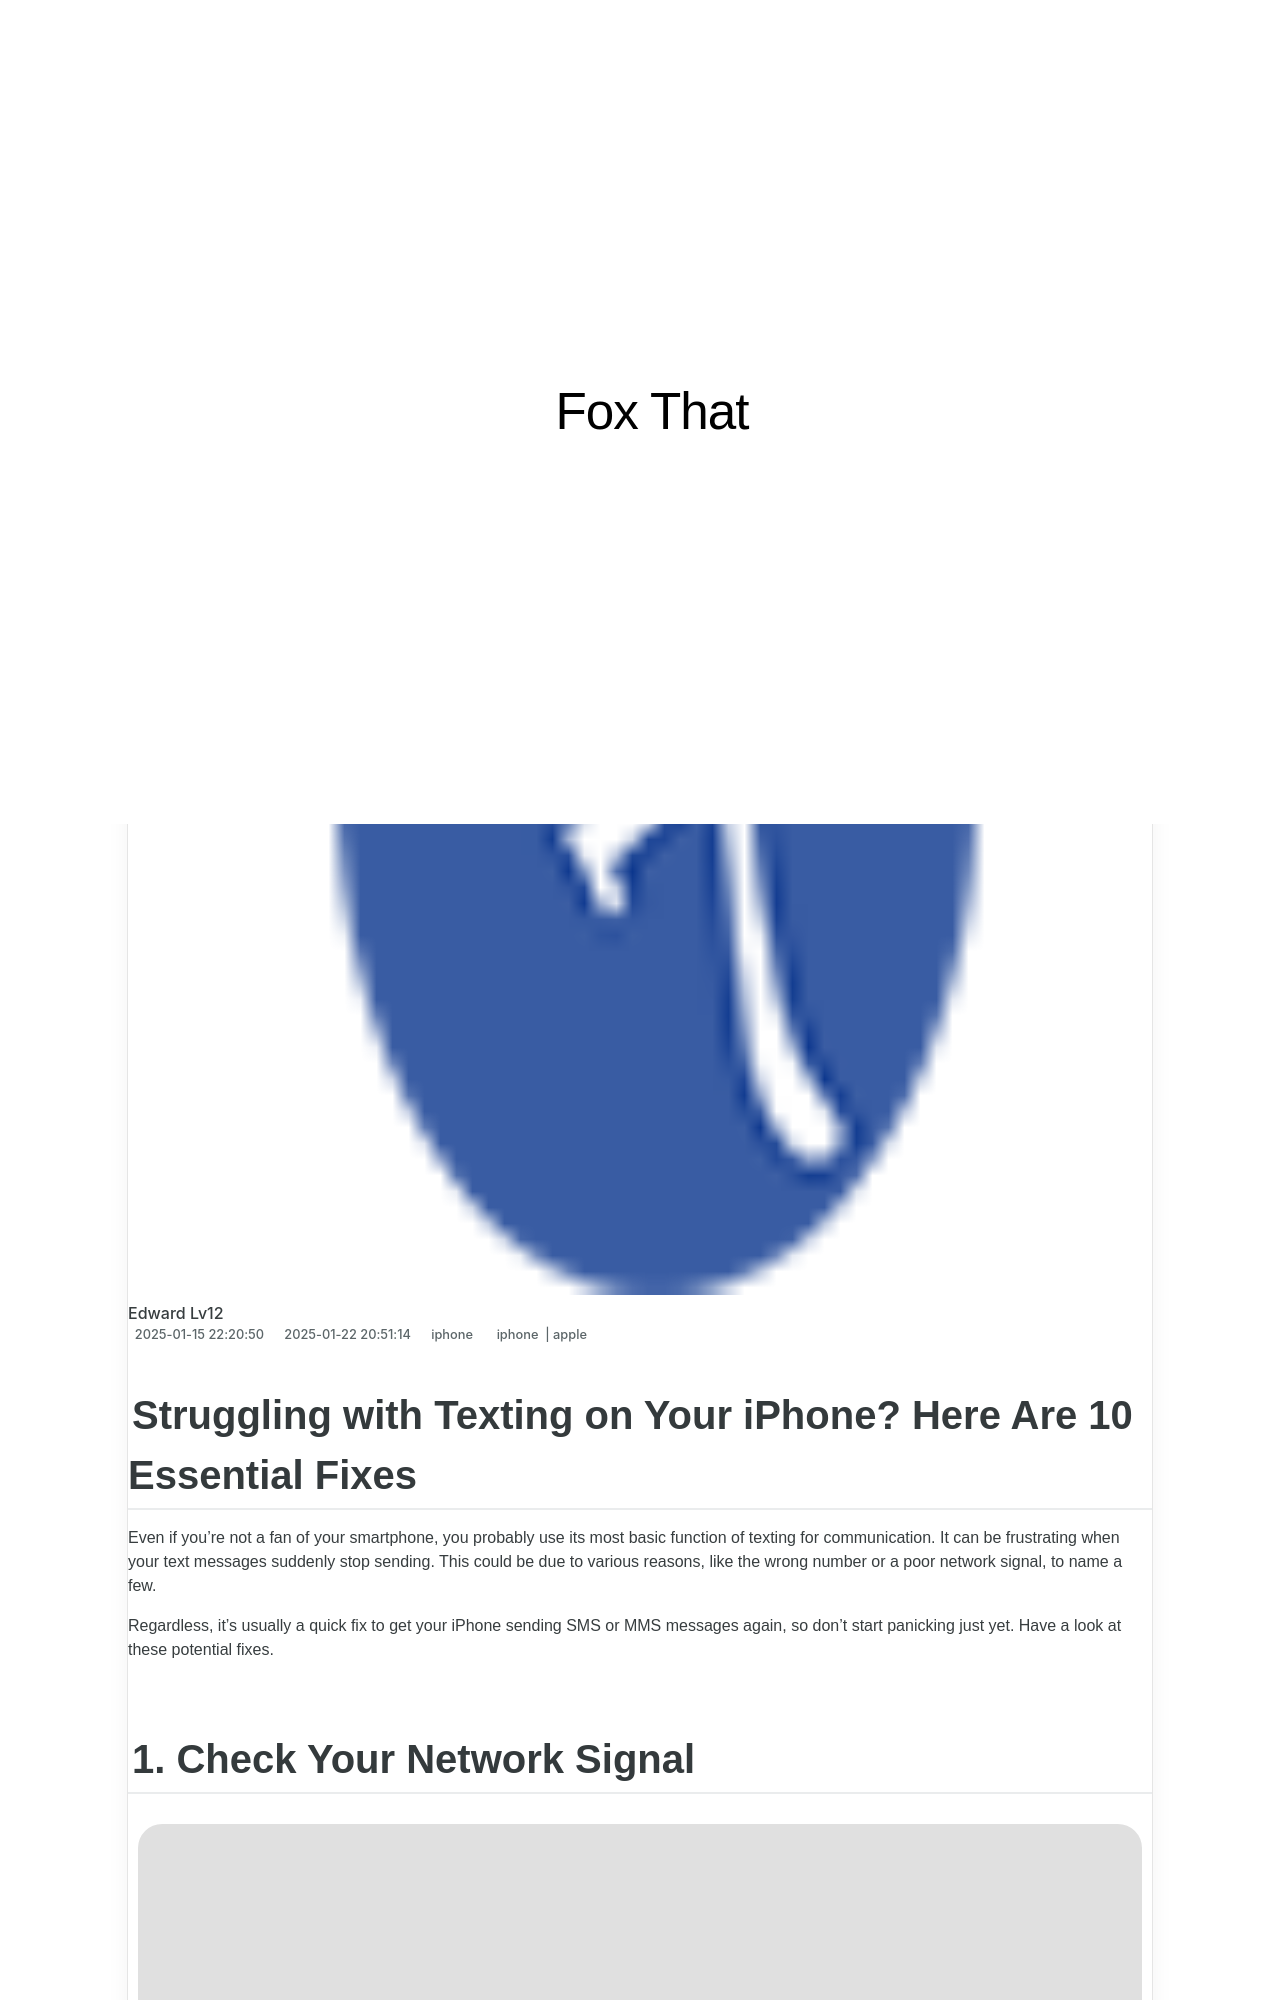

repository: techidaily/site-fox-that · page: 1721446055653-struggling-with-texting-on-your-iphone-here-are-10-essential-fixes/index.html · generator: jekyll

---
title: Struggling with Texting on Your iPhone? Here Are 10 Essential Fixes
date: 2025-01-15T22:20:50.959Z
updated: 2025-01-22T20:51:14.264Z
tags:
  - iphone
  - apple
categories:
  - iphone
description: This Article Describes Struggling with Texting on Your iPhone? Here Are 10 Essential Fixes
excerpt: This Article Describes Struggling with Texting on Your iPhone? Here Are 10 Essential Fixes
thumbnail: https://thmb.techidaily.com/d26b018bfd09d9f7c63fd1187a4536965f1d2b0dee90272569c4cc402ddd818e.jpg
---

## Struggling with Texting on Your iPhone? Here Are 10 Essential Fixes

 Even if you're not a fan of your smartphone, you probably use its most basic function of texting for communication. It can be frustrating when your text messages suddenly stop sending. This could be due to various reasons, like the wrong number or a poor network signal, to name a few.

 Regardless, it's usually a quick fix to get your iPhone sending SMS or MMS messages again, so don't start panicking just yet. Have a look at these potential fixes.
